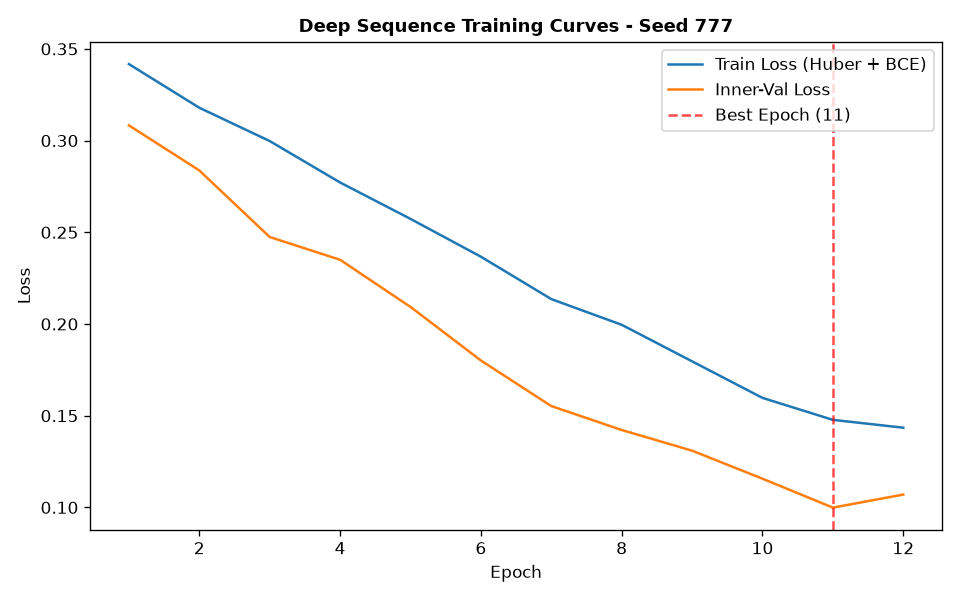

The data file committed next to this chart (first rows):
epoch, train_loss, train_ret_loss, train_dir_loss, val_loss, val_ret_loss, val_dir_loss, lr
1, 0.3417, 0.003066, 0.6773, 0.3083, 0.002685, 0.6112, 0.001
2, 0.3179, 0.002569, 0.6307, 0.2837, 0.001987, 0.5635, 0.001
3, 0.2997, 0.002258, 0.595, 0.2474, 0.001829, 0.4912, 0.001
4, 0.2771, 0.001783, 0.5507, 0.235, 0.0008468, 0.4683, 0.001
5, 0.2573, 0.001264, 0.5121, 0.2093, 0.0004949, 0.4176, 0.001
6, 0.2367, 0.0008565, 0.4716, 0.1801, 0.0003359, 0.3595, 0.001
7, 0.2136, 0.0005521, 0.426, 0.1552, 0.0001975, 0.3101, 0.001
8, 0.1996, 0.000305, 0.3985, 0.1422, 0.0001245, 0.2841, 0.001
9, 0.1796, 0.0001948, 0.3589, 0.1309, 0.0001257, 0.2616, 0.001
10, 0.1597, 0.0001554, 0.3191, 0.1156, 0.0001016, 0.2311, 0.001
11, 0.1477, 0.0001355, 0.2952, 0.09987, 9.700100481582229e-05, 0.1995, 0.001
12, 0.1434, 0.0001291, 0.2866, 0.107, 0.0001134, 0.2137, 0.001
